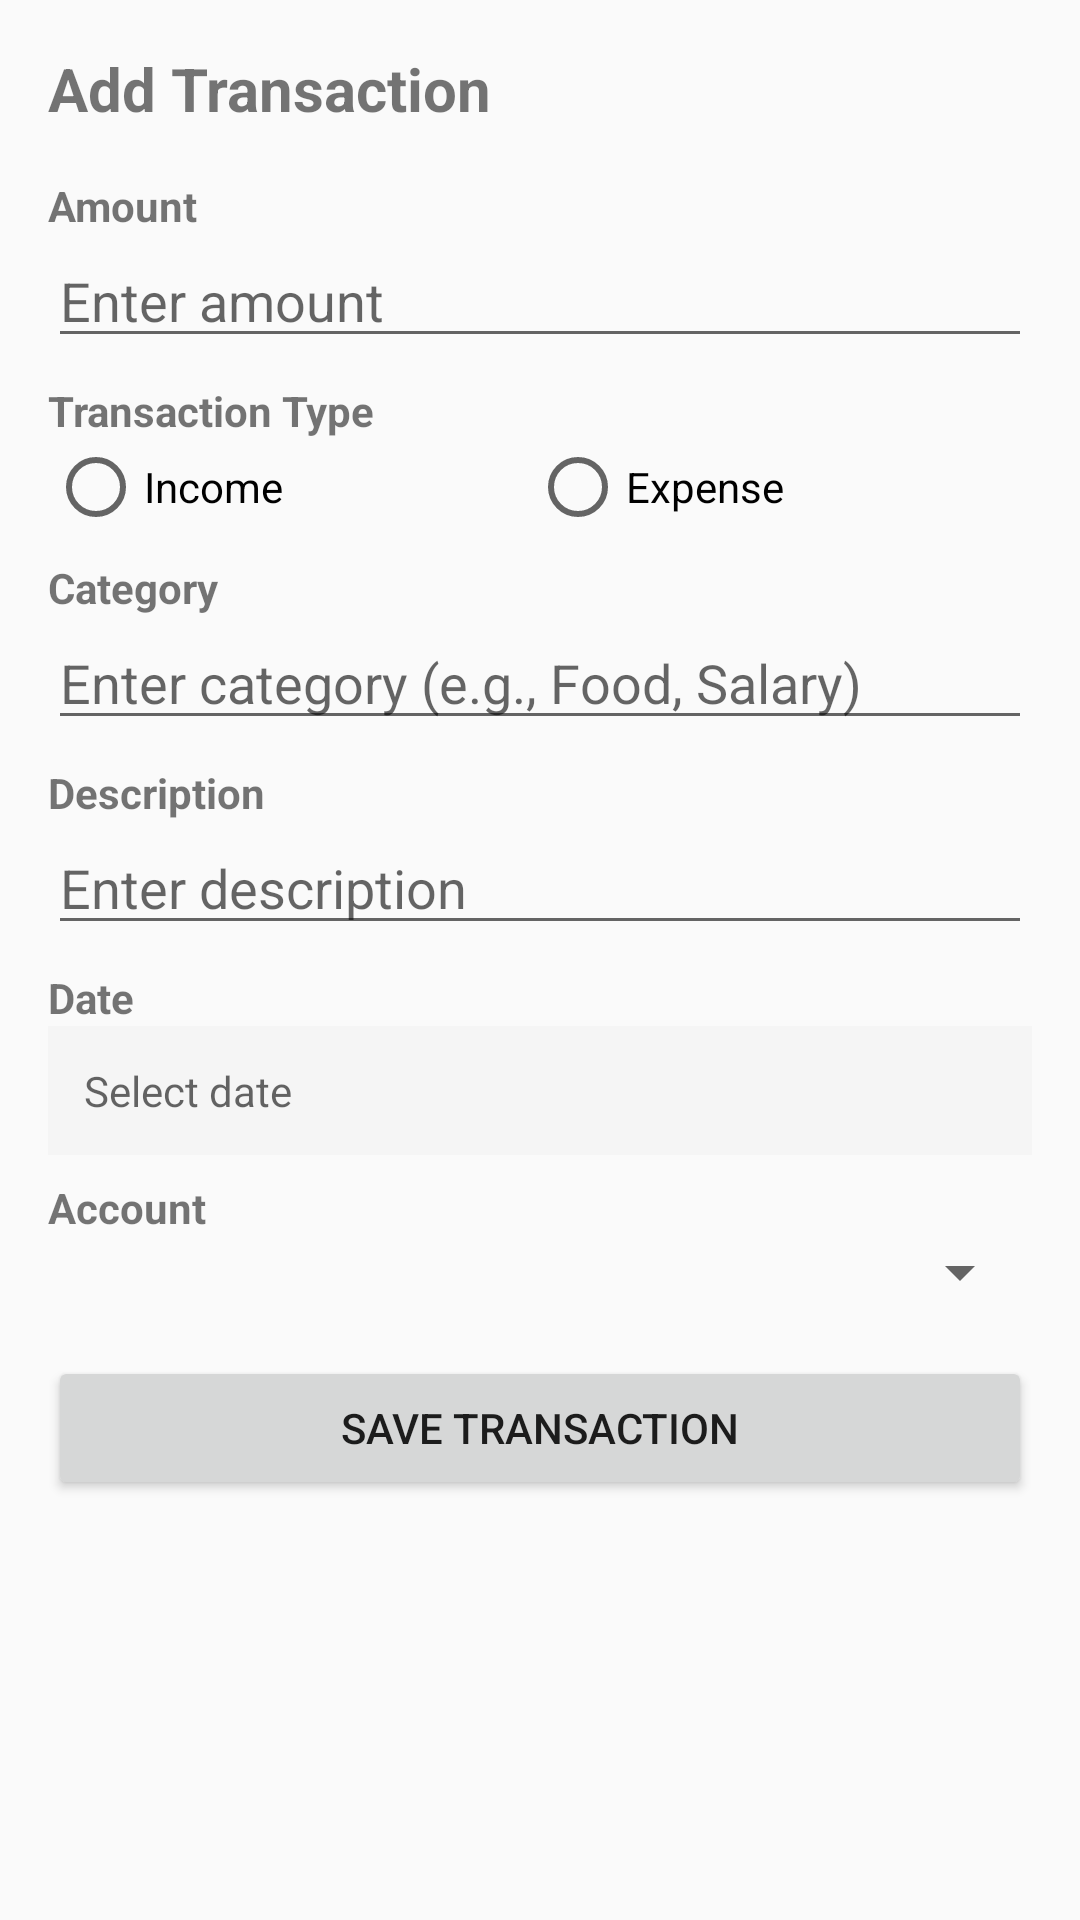

Produce the Android XML layout that renders to this screen, including the resource entries it uses.
<!-- AndroidManifest.xml: application theme AppTheme -->
<!-- res/layout/activity_add_transaction.xml -->
<?xml version="1.0" encoding="utf-8"?>
<LinearLayout xmlns:android="http://schemas.android.com/apk/res/android"
    xmlns:app="http://schemas.android.com/apk/res-auto"
    xmlns:tools="http://schemas.android.com/tools"
    android:layout_width="match_parent"
    android:layout_height="match_parent"
    android:orientation="vertical"
    android:padding="16dp"
    tools:context=".AddTransactionActivity">

    <TextView
        android:layout_width="wrap_content"
        android:layout_height="wrap_content"
        android:text="Add Transaction"
        android:textSize="20sp"
        android:textStyle="bold"
        android:layout_marginBottom="16dp" />

    <TextView
        android:layout_width="wrap_content"
        android:layout_height="wrap_content"
        android:text="Amount"
        android:textStyle="bold" />

    <EditText
        android:id="@+id/amountEditText"
        android:layout_width="match_parent"
        android:layout_height="wrap_content"
        android:hint="Enter amount"
        android:inputType="numberDecimal"
        android:layout_marginBottom="8dp" />

    <TextView
        android:layout_width="wrap_content"
        android:layout_height="wrap_content"
        android:text="Transaction Type"
        android:textStyle="bold" />

    <RadioGroup
        android:id="@+id/transactionTypeRadioGroup"
        android:layout_width="match_parent"
        android:layout_height="wrap_content"
        android:orientation="horizontal"
        android:layout_marginBottom="8dp">

        <RadioButton
            android:id="@+id/incomeRadioButton"
            android:layout_width="wrap_content"
            android:layout_height="wrap_content"
            android:text="Income"
            android:layout_weight="1" />

        <RadioButton
            android:id="@+id/expenseRadioButton"
            android:layout_width="wrap_content"
            android:layout_height="wrap_content"
            android:text="Expense"
            android:layout_weight="1" />

    </RadioGroup>

    <TextView
        android:layout_width="wrap_content"
        android:layout_height="wrap_content"
        android:text="Category"
        android:textStyle="bold" />

    <EditText
        android:id="@+id/categoryEditText"
        android:layout_width="match_parent"
        android:layout_height="wrap_content"
        android:hint="Enter category (e.g., Food, Salary)"
        android:inputType="text"
        android:layout_marginBottom="8dp" />

    <TextView
        android:layout_width="wrap_content"
        android:layout_height="wrap_content"
        android:text="Description"
        android:textStyle="bold" />

    <EditText
        android:id="@+id/descriptionEditText"
        android:layout_width="match_parent"
        android:layout_height="wrap_content"
        android:hint="Enter description"
        android:inputType="text"
        android:layout_marginBottom="8dp" />

    <TextView
        android:layout_width="wrap_content"
        android:layout_height="wrap_content"
        android:text="Date"
        android:textStyle="bold" />

    <TextView
        android:id="@+id/dateTextView"
        android:layout_width="match_parent"
        android:layout_height="wrap_content"
        android:hint="Select date"
        android:padding="12dp"
        android:background="#f5f5f5"
        android:layout_marginBottom="8dp" />

    <TextView
        android:layout_width="wrap_content"
        android:layout_height="wrap_content"
        android:text="Account"
        android:textStyle="bold" />

    <Spinner
        android:id="@+id/accountSpinner"
        android:layout_width="match_parent"
        android:layout_height="wrap_content"
        android:layout_marginBottom="16dp" />

    <Button
        android:id="@+id/saveTransactionButton"
        android:layout_width="match_parent"
        android:layout_height="wrap_content"
        android:text="Save Transaction" />

</LinearLayout>
<!-- resources referenced by this layout -->
<resources>
  <style name="AppTheme" parent="Theme.AppCompat.Light.DarkActionBar">
          
          <item name="colorPrimary">@color/colorPrimary</item>
          <item name="colorPrimaryDark">@color/colorPrimaryDark</item>
          <item name="colorAccent">@color/colorAccent</item>
      </style>
  <color name="colorPrimary">#2196F3</color>
  <color name="colorPrimaryDark">#1976D2</color>
  <color name="colorAccent">#FF4081</color>
</resources>
